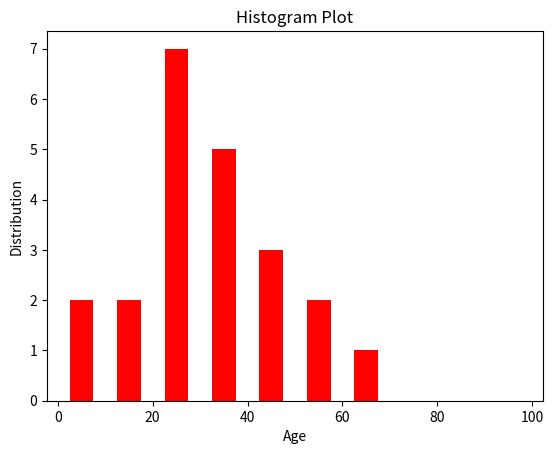

Reproduce this figure in Python.
# -*- coding: utf-8 -*-
"""
Created on Tue Apr 21 19:53:45 2020

@author: vikas
"""


import matplotlib.pyplot as plt

age = [6,10,12,24,26,28,3,43,34,35,37,29,27,22,33,55,44,66,56,47,38,26,];

range = (0,100);
dist = 10;

plt.hist(age,dist,range,color='red',histtype='bar',rwidth=0.5);

plt.xlabel('Age');
plt.ylabel('Distribution');

plt.title('Histogram Plot');

plt.show();
